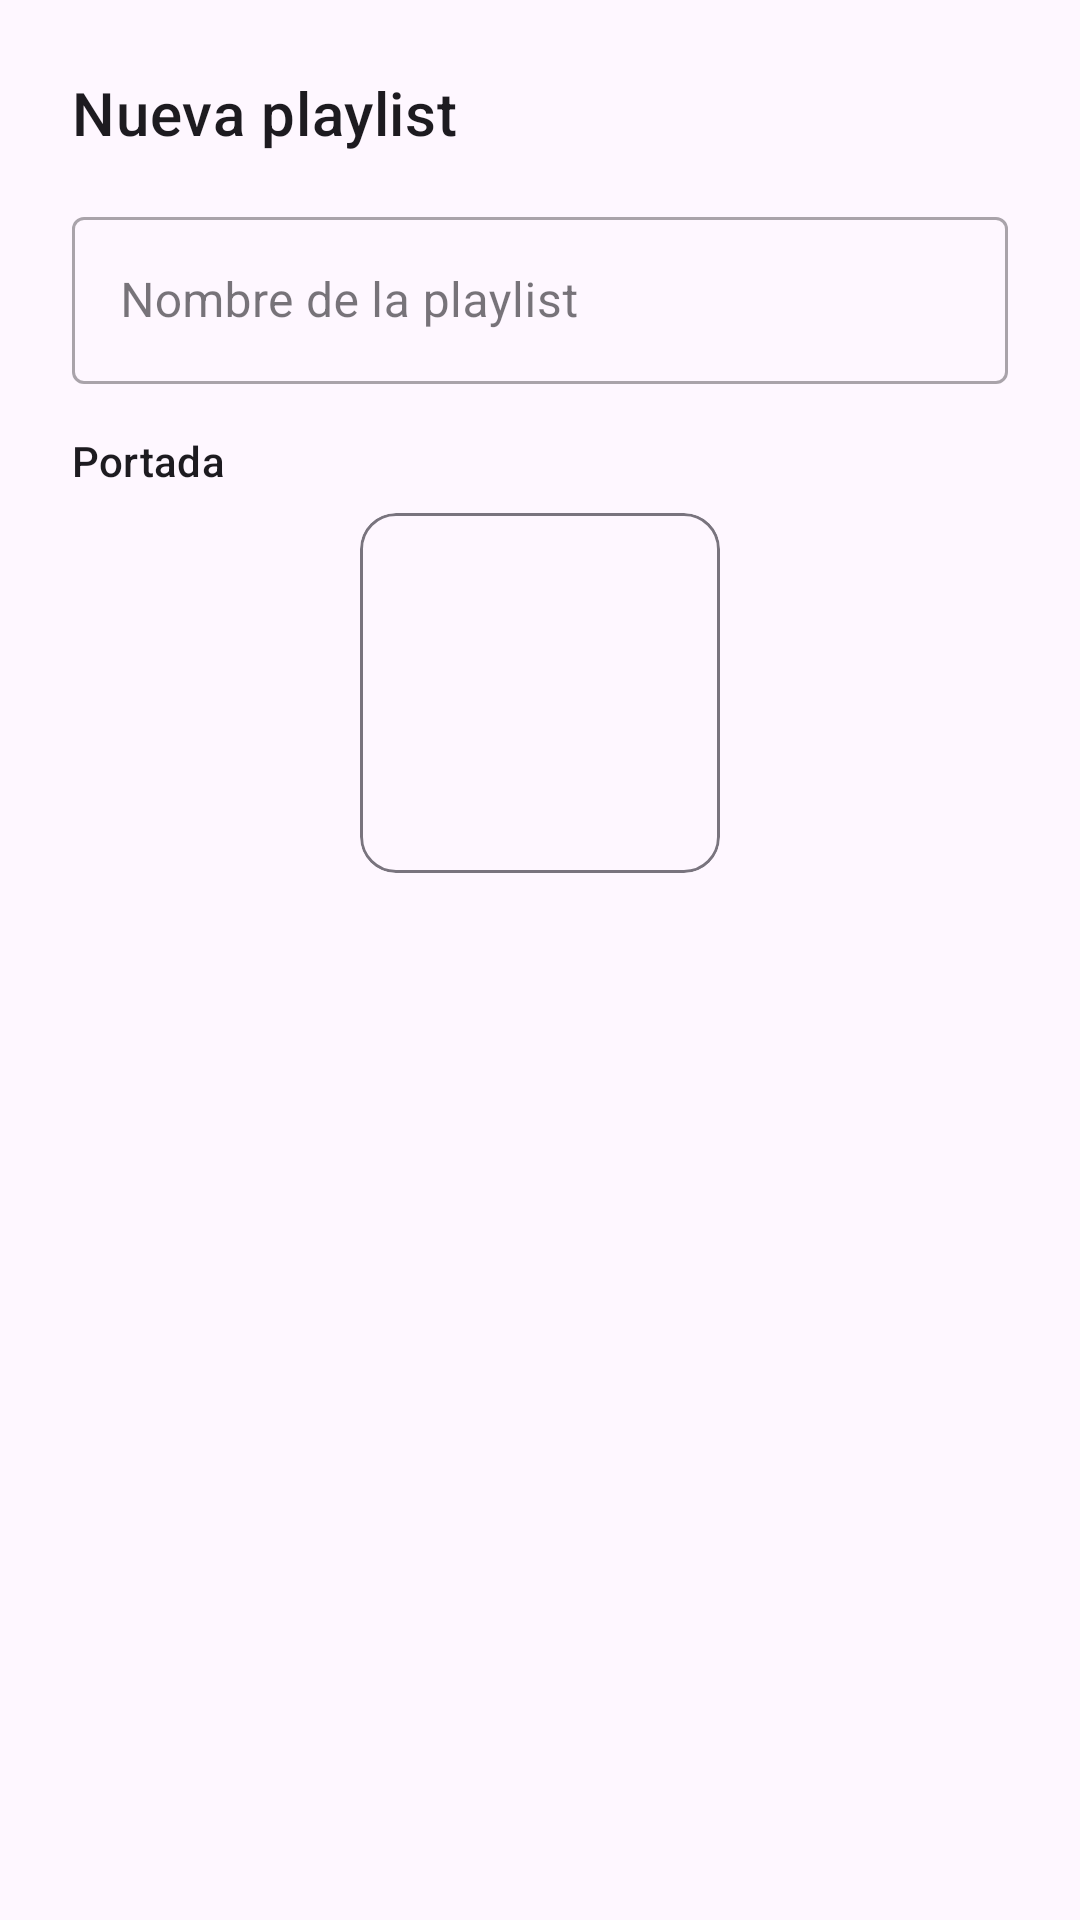

The Android layout XML behind this screen, and the referenced resources:
<!-- AndroidManifest.xml: application theme Theme.StelarSound -->
<!-- res/layout/dialog_create_playlist.xml -->
<?xml version="1.0" encoding="utf-8"?>
<LinearLayout
    xmlns:android="http://schemas.android.com/apk/res/android"
    xmlns:app="http://schemas.android.com/apk/res-auto"
    android:orientation="vertical"
    android:padding="24dp"
    android:layout_width="match_parent"
    android:layout_height="wrap_content">

    <TextView
        android:layout_width="match_parent"
        android:layout_height="wrap_content"
        android:text="Nueva playlist"
        android:textAppearance="@style/TextAppearance.MaterialComponents.Headline6"
        android:layout_marginBottom="16dp"/>

    <com.google.android.material.textfield.TextInputLayout
        android:layout_width="match_parent"
        android:layout_height="wrap_content"
        android:hint="Nombre de la playlist"
        style="@style/Widget.MaterialComponents.TextInputLayout.OutlinedBox"
        android:layout_marginBottom="16dp">

        <com.google.android.material.textfield.TextInputEditText
            android:id="@+id/editTextPlaylistName"
            android:layout_width="match_parent"
            android:layout_height="wrap_content"
            android:maxLines="1"
            android:inputType="textCapSentences"/>

    </com.google.android.material.textfield.TextInputLayout>

    <TextView
        android:layout_width="match_parent"
        android:layout_height="wrap_content"
        android:text="Portada"
        android:textAppearance="@style/TextAppearance.MaterialComponents.Subtitle2"
        android:layout_marginBottom="8dp"/>

    <FrameLayout
        android:layout_width="match_parent"
        android:layout_height="wrap_content"
        android:layout_gravity="center"
        android:layout_marginBottom="16dp">

        <ImageView
            android:id="@+id/imageViewCover"
            android:layout_width="120dp"
            android:layout_height="120dp"
            android:layout_gravity="center"
            android:scaleType="centerCrop"
            android:background="?attr/selectableItemBackgroundBorderless"
            android:src="@drawable/ic_add_photo"
            android:contentDescription="Agregar portada"/>

        <com.google.android.material.card.MaterialCardView
            android:layout_width="120dp"
            android:layout_height="120dp"
            android:layout_gravity="center"
            app:strokeColor="?attr/colorOutline"
            app:strokeWidth="1dp"
            app:cardElevation="0dp"/>

    </FrameLayout>



</LinearLayout>
<!-- resources referenced by this layout -->
<resources>
  <style name="Theme.StelarSound" parent="Base.Theme.StelarSound" />
  <style name="Base.Theme.StelarSound" parent="Theme.Material3.DayNight.NoActionBar">
          
          
      </style>
</resources>
